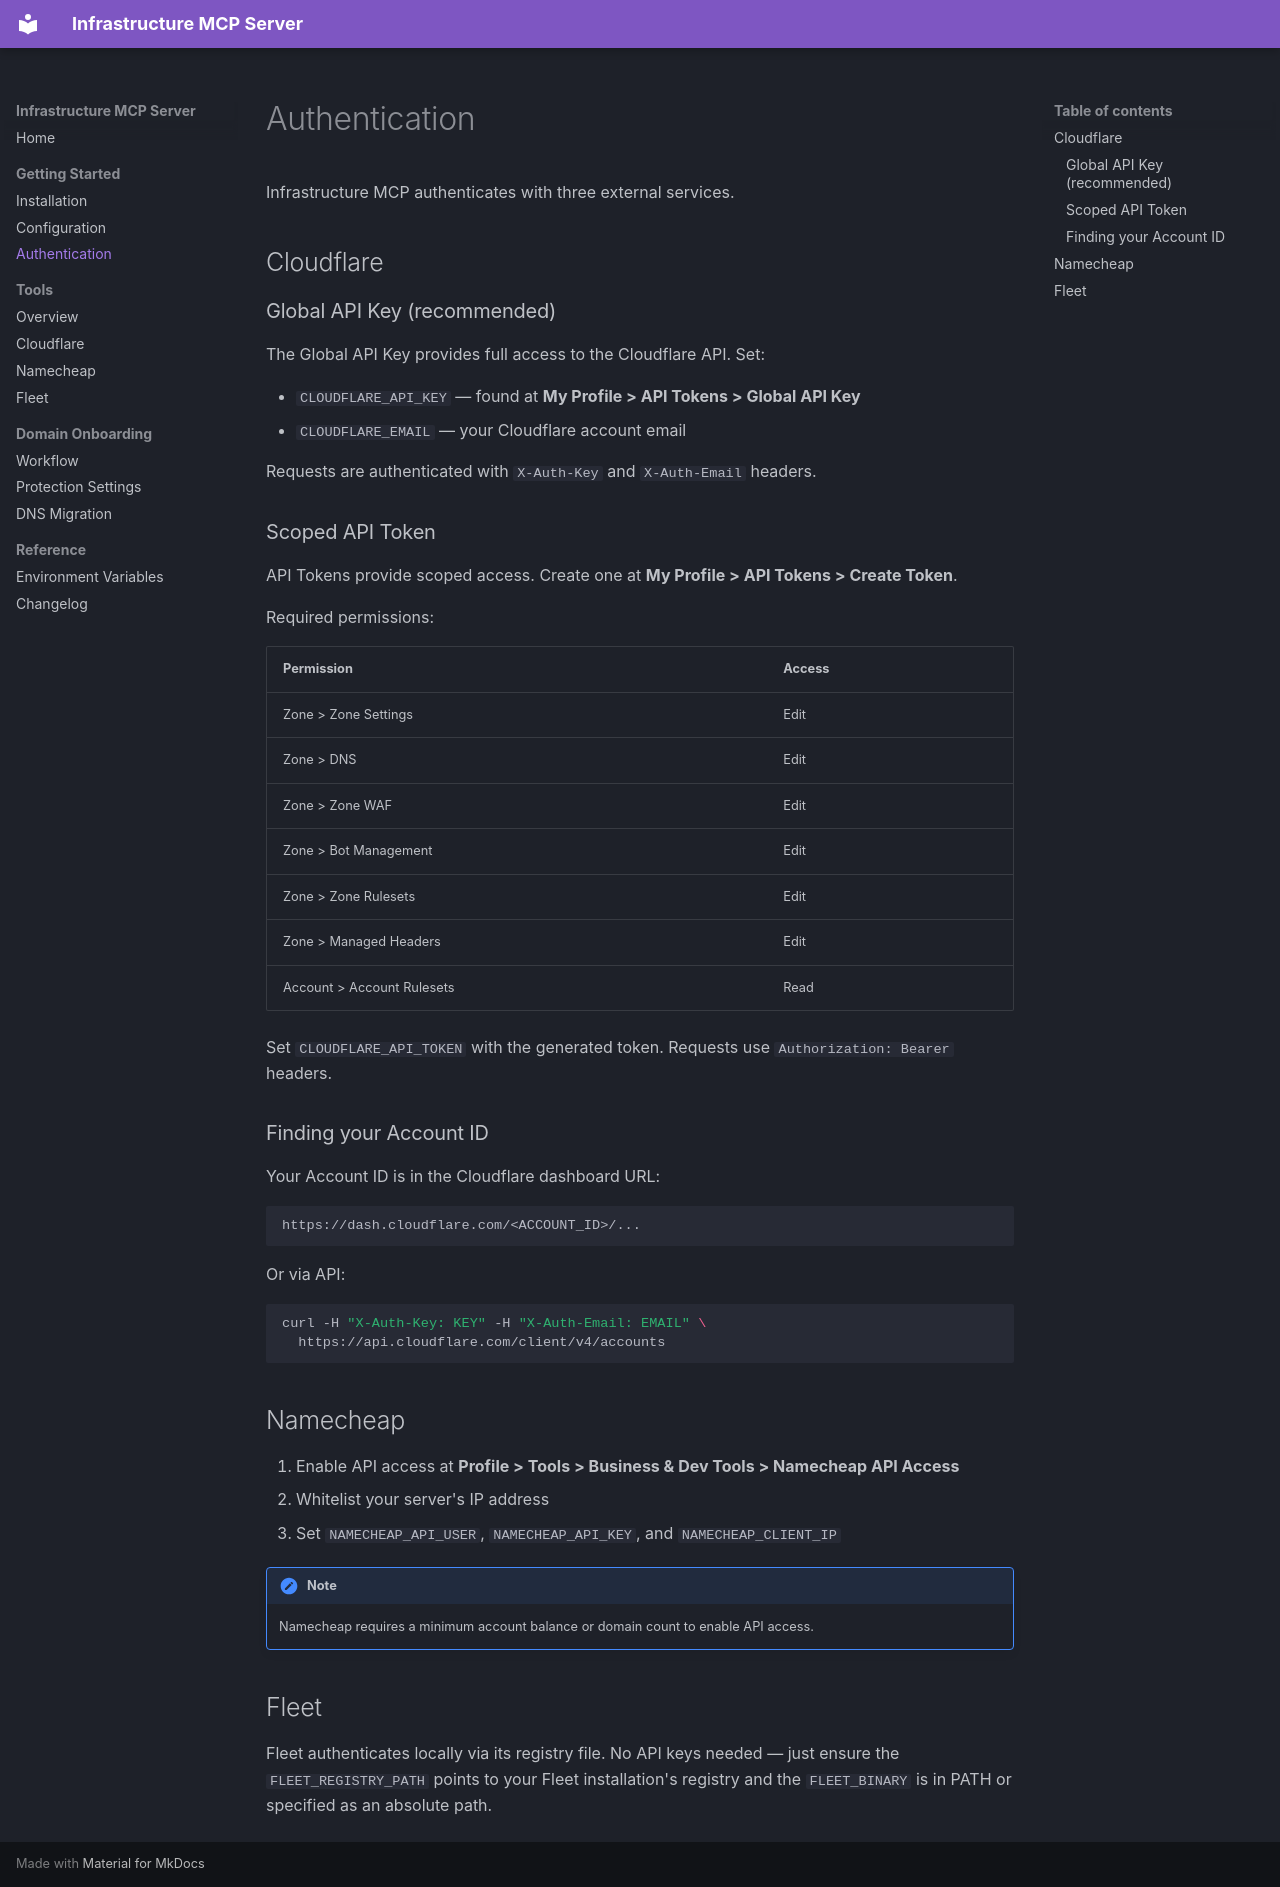

repository: wrxck/infrastructure-mcp · page: getting-started/authentication/index.html · generator: mkdocs

# Authentication

Infrastructure MCP authenticates with three external services.

## Cloudflare

### Global API Key (recommended)

The Global API Key provides full access to the Cloudflare API. Set:

- `CLOUDFLARE_API_KEY` — found at **My Profile > API Tokens > Global API Key**
- `CLOUDFLARE_EMAIL` — your Cloudflare account email

Requests are authenticated with `X-Auth-Key` and `X-Auth-Email` headers.

### Scoped API Token

API Tokens provide scoped access. Create one at **My Profile > API Tokens > Create Token**.

Required permissions:

| Permission | Access |
|-----------|--------|
| Zone > Zone Settings | Edit |
| Zone > DNS | Edit |
| Zone > Zone WAF | Edit |
| Zone > Bot Management | Edit |
| Zone > Zone Rulesets | Edit |
| Zone > Managed Headers | Edit |
| Account > Account Rulesets | Read |

Set `CLOUDFLARE_API_TOKEN` with the generated token. Requests use `Authorization: Bearer` headers.

### Finding your Account ID

Your Account ID is in the Cloudflare dashboard URL:

```
https://dash.cloudflare.com/<ACCOUNT_ID>/...
```

Or via API:

```bash
curl -H "X-Auth-Key: KEY" -H "X-Auth-Email: EMAIL" \
  https://api.cloudflare.com/client/v4/accounts
```

## Namecheap

1. Enable API access at **Profile > Tools > Business & Dev Tools > Namecheap API Access**
2. Whitelist your server's IP address
3. Set `NAMECHEAP_API_USER`, `NAMECHEAP_API_KEY`, and `NAMECHEAP_CLIENT_IP`

!!! note
    Namecheap requires a minimum account balance or domain count to enable API access.

## Fleet

Fleet authenticates locally via its registry file. No API keys needed — just ensure the `FLEET_REGISTRY_PATH` points to your Fleet installation's registry and the `FLEET_BINARY` is in PATH or specified as an absolute path.
